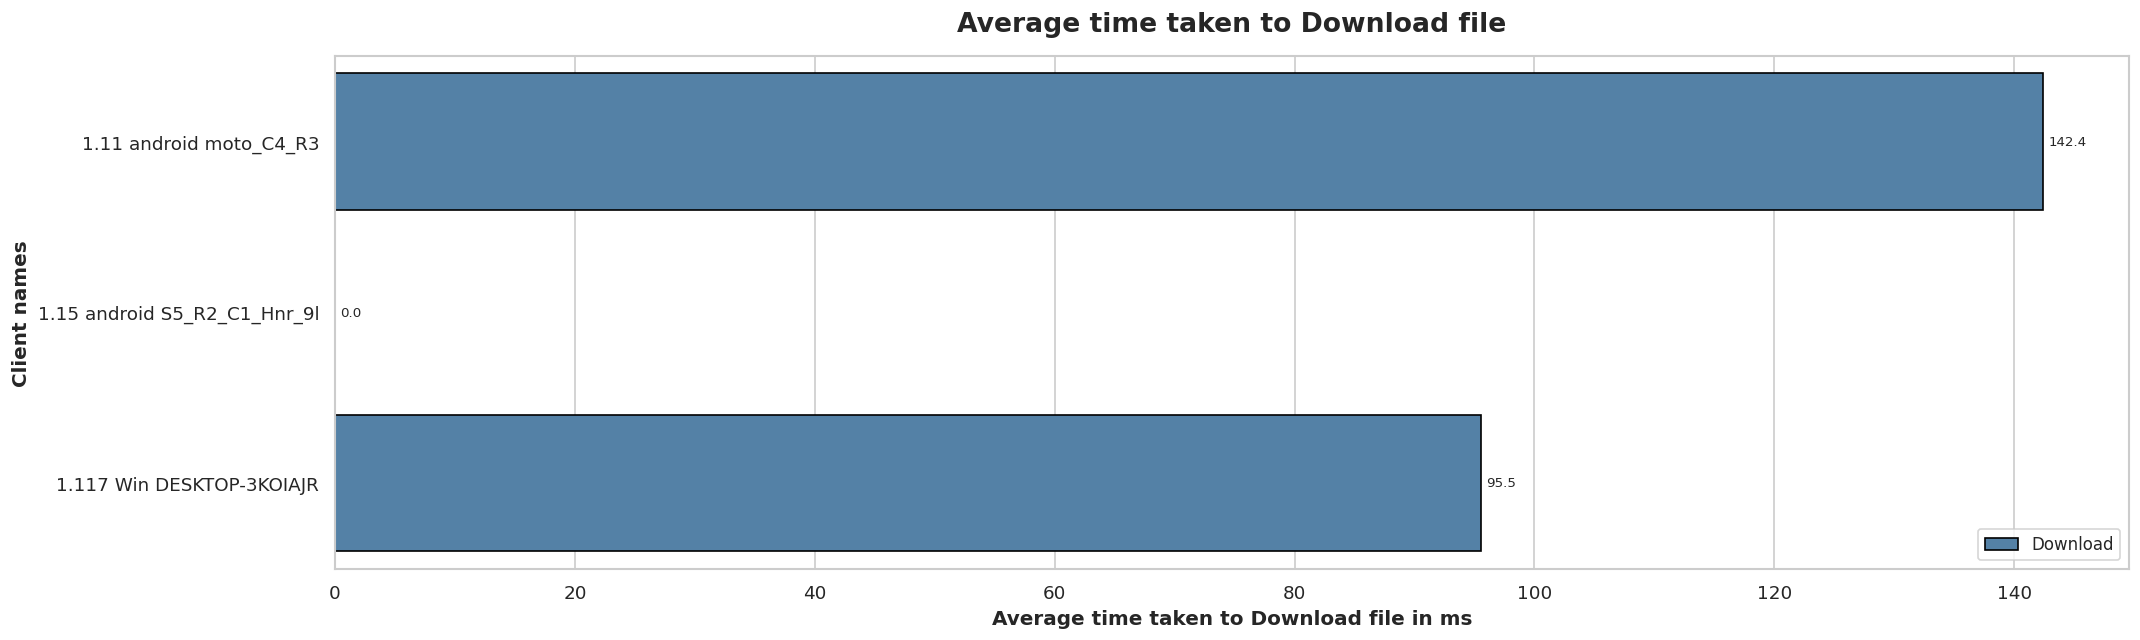

The data file committed next to this chart (first rows):
Client names, Average time taken to Download file in m…, Group
1.11 android moto_C4_R3, 142.4, Download
1.15 android S5_R2_C1_Hnr_9l, 0.0, Download
1.117 Win DESKTOP-3KOIAJR, 95.53, Download
